Labelled photos from "BirdTerrainData", an image-classification folder in Max-Highsmith/TerrainClassifier. The possible labels are: land, mixed terrain, water.

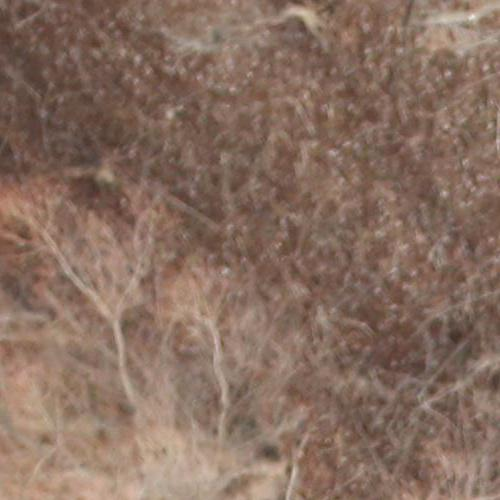
Label: land

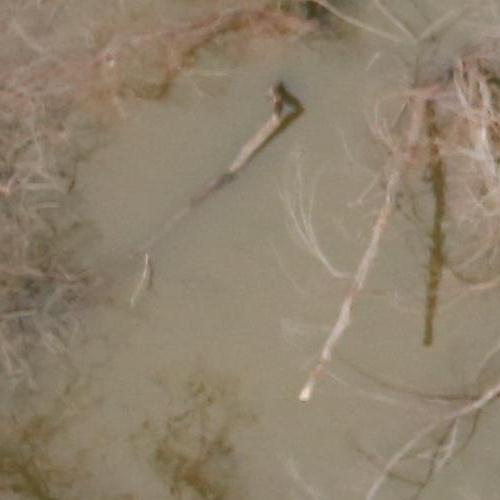
Label: mixed terrain

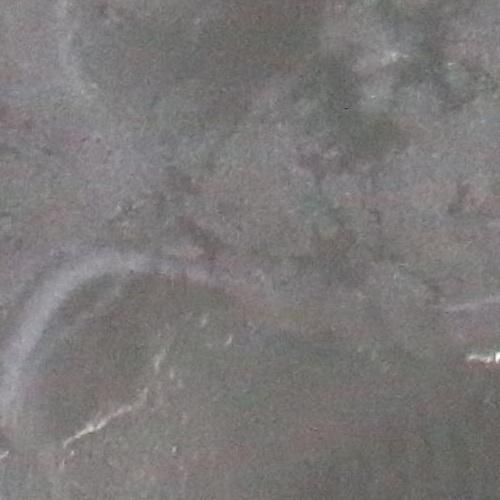
Label: water

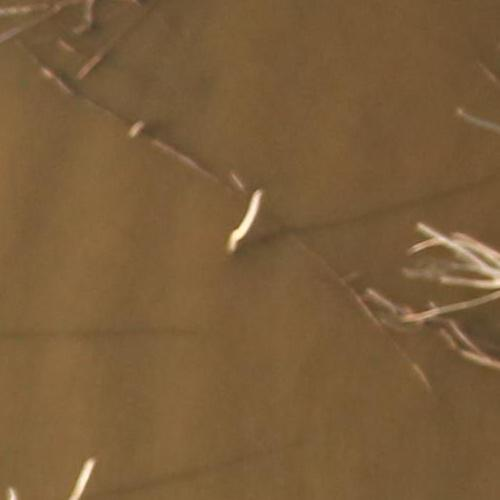
Label: mixed terrain

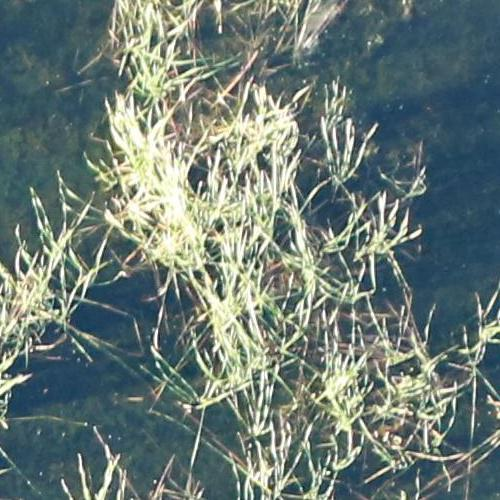
Label: land

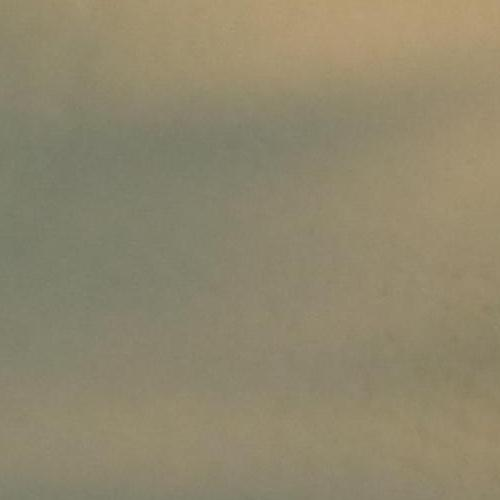
Label: water
